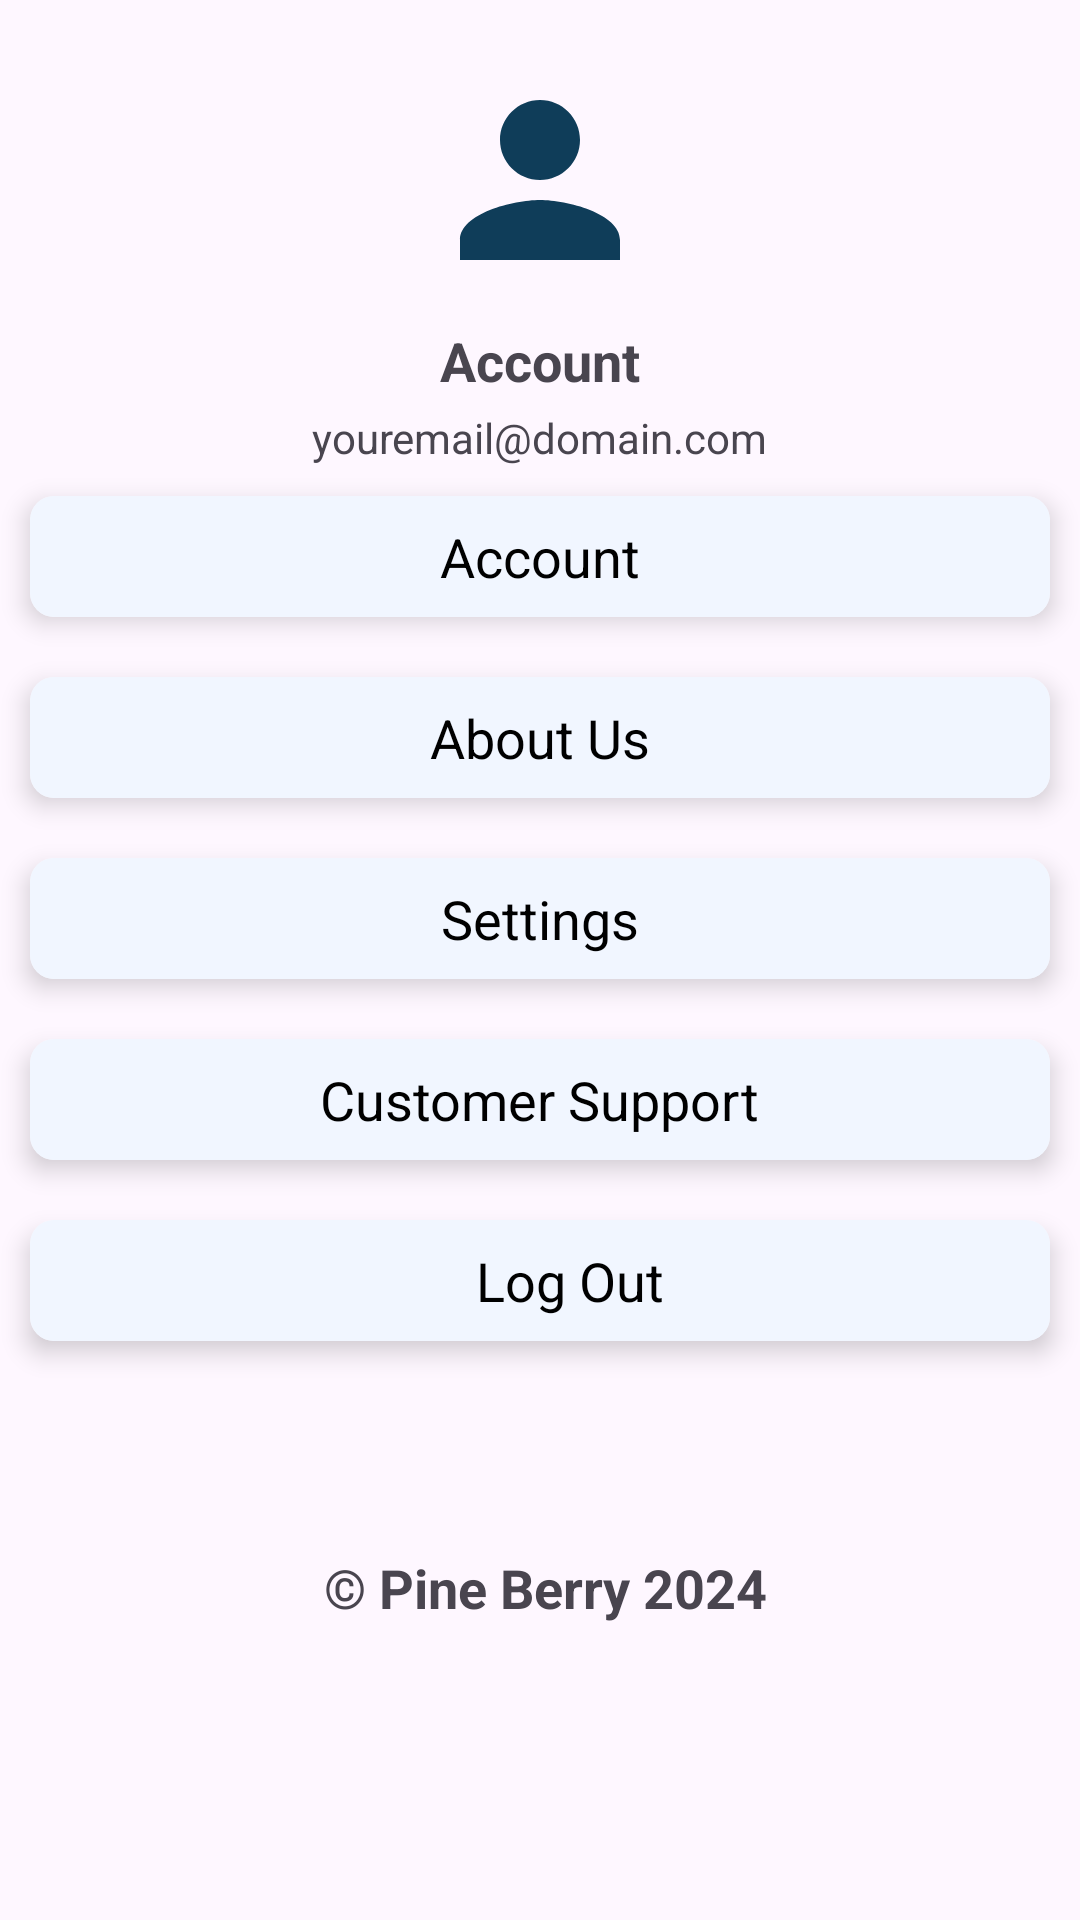

Produce the Android XML layout that renders to this screen, including the resource entries it uses.
<!-- AndroidManifest.xml: application theme Theme.PineBerry -->
<!-- res/layout/fragment_profile.xml -->
<?xml version="1.0" encoding="utf-8"?>
<androidx.core.widget.NestedScrollView xmlns:android="http://schemas.android.com/apk/res/android"
    xmlns:tools="http://schemas.android.com/tools"
    android:layout_width="match_parent"
    android:layout_height="match_parent"
    xmlns:app="http://schemas.android.com/apk/res-auto"
    tools:context=".fragments.ProfileFragment">
    <LinearLayout
        android:layout_width="match_parent"
        android:layout_height="match_parent"
        android:orientation="vertical">
        <ImageView
            android:id="@+id/profile_photo"
            android:layout_marginTop="20dp"
            android:layout_width="80dp"
            android:layout_height="80dp"
            android:layout_gravity="center_horizontal"
            android:contentDescription="hello"
            android:src="@drawable/ic_baseline_person_24"/>

        <TextView
            android:id="@+id/profile_full_name"
            android:layout_width="wrap_content"
            android:layout_height="wrap_content"
            android:textSize="18sp"
            android:textStyle="bold"
            android:layout_marginTop="8dp"
            android:text="Account"
            android:layout_gravity="center_horizontal"/>

        <TextView
            android:id="@+id/profile_email"
            android:layout_width="wrap_content"
            android:layout_height="wrap_content"
            android:textSize="14sp"
            android:layout_marginTop="4dp"
            android:text="youremail@domain.com"
            android:layout_gravity="center_horizontal"/>

        <androidx.cardview.widget.CardView
            android:layout_width="match_parent"
            android:layout_height="wrap_content"
            app:cardCornerRadius="8dp"
            android:background="#F1F6FF"
            app:cardElevation="5dp"
            android:layout_margin="10dp">
            <LinearLayout
                android:layout_width="match_parent"
                android:layout_height="match_parent"
                android:background="@color/BG"
                android:gravity="center">
            <TextView
                android:padding="8dp"
                android:layout_width="wrap_content"
                android:layout_height="wrap_content"
                android:textSize="18sp"
                android:text="Account"
                android:textColor="@color/black"
                android:layout_gravity="center"/>
            </LinearLayout>
        </androidx.cardview.widget.CardView>
        <androidx.cardview.widget.CardView
            android:layout_width="match_parent"
            android:layout_height="wrap_content"
            app:cardCornerRadius="8dp"
            android:background="#F1F6FF"
            app:cardElevation="5dp"
            android:layout_margin="10dp">

            <LinearLayout
                android:layout_width="match_parent"
                android:layout_height="match_parent"
                android:background="@color/BG"
                android:gravity="center"
                android:id="@+id/about_us">

                <TextView
                    android:layout_width="wrap_content"
                    android:layout_height="wrap_content"
                    android:layout_gravity="center"
                    android:padding="8dp"
                    android:text="About Us"
                    android:textColor="@color/black"
                    android:textSize="18sp" />
            </LinearLayout>
        </androidx.cardview.widget.CardView>
        <androidx.cardview.widget.CardView
            android:layout_width="match_parent"
            android:layout_height="wrap_content"
            app:cardCornerRadius="8dp"
            android:background="#F1F6FF"
            app:cardElevation="5dp"
            android:layout_margin="10dp">
            <LinearLayout
                android:layout_width="match_parent"
                android:layout_height="match_parent"
                android:background="@color/BG"
                android:gravity="center">
                <TextView
                    android:padding="8dp"
                    android:layout_width="wrap_content"
                    android:layout_height="wrap_content"
                    android:textSize="18sp"
                    android:text="Settings"
                    android:textColor="@color/black"
                    android:layout_gravity="center"/>
            </LinearLayout>
        </androidx.cardview.widget.CardView>
        <androidx.cardview.widget.CardView
            android:layout_width="match_parent"
            android:layout_height="wrap_content"
            app:cardCornerRadius="8dp"
            android:background="#F1F6FF"
            app:cardElevation="5dp"
            android:layout_margin="10dp">
            <LinearLayout
                android:layout_width="match_parent"
                android:layout_height="match_parent"
                android:background="@color/BG"
                android:gravity="center">
                <TextView
                    android:padding="8dp"
                    android:layout_width="wrap_content"
                    android:layout_height="wrap_content"
                    android:textSize="18sp"
                    android:text="Customer Support"
                    android:textColor="@color/black"
                    android:layout_gravity="center"/>
            </LinearLayout>
        </androidx.cardview.widget.CardView>
        <androidx.cardview.widget.CardView
            android:layout_width="match_parent"
            android:layout_height="wrap_content"
            app:cardCornerRadius="8dp"
            android:background="#F1F6FF"
            app:cardElevation="5dp"
            android:layout_margin="10dp">
            <LinearLayout
                android:layout_width="match_parent"
                android:layout_height="match_parent"
                android:background="@color/BG"
                android:gravity="center"
                android:id="@+id/logout">
                <ImageView
                    android:layout_width="20dp"
                    android:layout_height="20dp"
                    android:src="@drawable/ic_baseline_loginout"
                    />
                <TextView
                    android:padding="8dp"
                    android:layout_width="wrap_content"
                    android:layout_height="wrap_content"
                    android:textSize="18sp"
                    android:text="Log Out"
                    android:textColor="@color/black"
                    android:layout_gravity="center"/>
            </LinearLayout>
        </androidx.cardview.widget.CardView>


        <TextView
            android:padding="20dp"
            android:layout_width="wrap_content"
            android:layout_height="wrap_content"
            android:textSize="18sp"
            android:textStyle="bold"
            android:layout_marginTop="40dp"
            android:text=" © Pine Berry 2024"
            android:layout_gravity="center"/>

    </LinearLayout>
</androidx.core.widget.NestedScrollView>
<!-- resources referenced by this layout -->
<resources>
  <color name="BG">#F1F6FF</color>
  <color name="black">#FF000000</color>
  <!-- drawable ic_baseline_person_24 (drawable) -->
  <vector android:height="24dp" android:tint="#0F3D59"
      android:viewportHeight="24" android:viewportWidth="24"
      android:width="24dp" xmlns:android="http://schemas.android.com/apk/res/android">
      <path android:fillColor="@android:color/white" android:pathData="M12,12c2.21,0 4,-1.79 4,-4s-1.79,-4 -4,-4 -4,1.79 -4,4 1.79,4 4,4zM12,14c-2.67,0 -8,1.34 -8,4v2h16v-2c0,-2.66 -5.33,-4 -8,-4z"/>
  </vector>
  <style name="Theme.PineBerry" parent="Theme.Material3.DayNight.NoActionBar">
          
  
          <item name="colorPrimary">@color/text_heading</item>
          <item name="colorPrimaryVariant">@color/text_heading</item>
          <item name="colorOnPrimary">@color/white</item>
  
          <item name="colorSecondary">@color/teal_200</item>
          <item name="colorSecondaryVariant">@color/teal_700</item>
          <item name="colorOnSecondary">@color/black</item>
  
          <item name="android:statusBarColor" tools:targetApi="l">#0F3D59</item>
      </style>
  <color name="text_heading">#0F3D59</color>
  <color name="white">#FFFFFFFF</color>
  <color name="teal_200">#80CBC4</color>
  <color name="teal_700">#00796B</color>
</resources>
